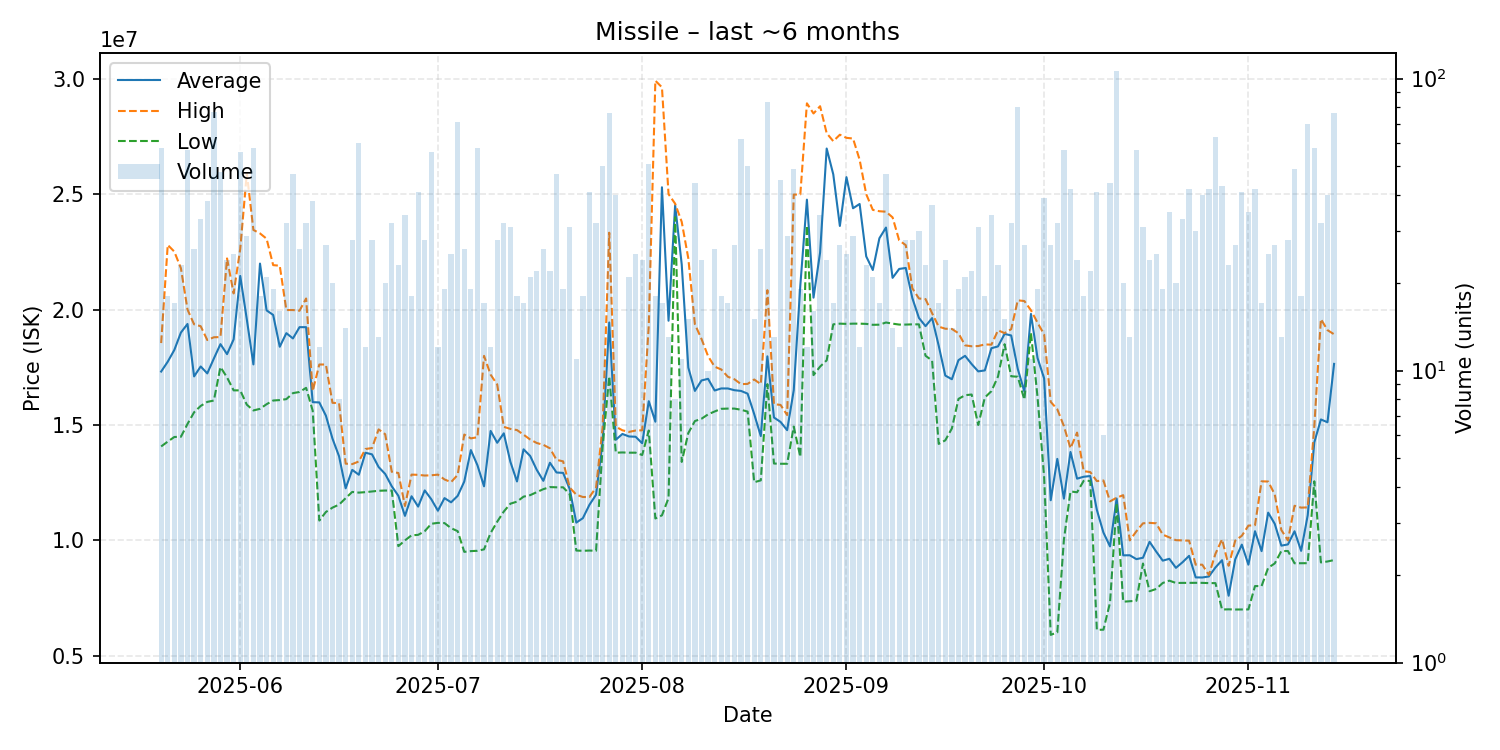

Values plotted in this chart, from the file beside it:
date, average, highest, lowest, order_count, volume
2025-05-20, 17314828, 18550000, 14070000, 31, 58
2025-05-21, 17741667, 22800000, 14280000, 14, 18
2025-05-22, 18251176, 22510000, 14480000, 13, 17
2025-05-23, 19004783, 21790000, 14490000, 20, 23
2025-05-24, 19376491, 20000000, 15045000, 55, 57
2025-05-25, 17104615, 19360000, 15550000, 22, 26
2025-05-26, 17535455, 19280000, 15825000, 26, 33
2025-05-27, 17234711, 18680000, 16000000, 21, 38
2025-05-28, 17879481, 18800000, 16060000, 36, 77
2025-05-29, 18502708, 18810000, 17510000, 27, 48
2025-05-30, 18068750, 22215000, 17060000, 20, 24
2025-05-31, 18708400, 20700000, 16500000, 18, 25
2025-06-01, 21458750, 22625000, 16500000, 53, 56
2025-06-02, 19574828, 25905000, 15880000, 21, 29
2025-06-03, 17623793, 23450000, 15630000, 21, 58
2025-06-04, 21992222, 23300000, 15700000, 17, 18
2025-06-05, 19966190, 23070000, 15900000, 12, 21
2025-06-06, 19766842, 21925000, 16060000, 16, 19
2025-06-07, 18389375, 21900000, 16080000, 12, 16
2025-06-08, 18978438, 19980000, 16120000, 23, 32
2025-06-09, 18748723, 19980000, 16380000, 26, 47
2025-06-10, 19238077, 19950000, 16430000, 20, 26
2025-06-11, 19237188, 20480000, 16610000, 20, 32
2025-06-12, 15988947, 16470000, 15620000, 14, 38
2025-06-13, 15977500, 17620000, 10860000, 10, 12
2025-06-14, 15405185, 17620000, 11230000, 23, 27
2025-06-15, 14410500, 15960000, 11420000, 18, 20
2025-06-16, 13643750, 15945000, 11550000, 7, 8
2025-06-17, 12257143, 13325000, 11830000, 10, 14
2025-06-18, 13056071, 13305000, 12100000, 22, 28
2025-06-19, 12844667, 13420000, 12070000, 31, 60
2025-06-20, 13797500, 13960000, 12090000, 10, 12
2025-06-21, 13728214, 14000000, 12120000, 28, 28
2025-06-22, 13179231, 14810000, 12150000, 9, 13
2025-06-23, 12878500, 14600000, 12160000, 17, 20
2025-06-24, 12342500, 12970000, 12160000, 22, 32
2025-06-25, 11932522, 12920000, 9751000, 16, 23
2025-06-26, 11062647, 11490000, 10000000, 26, 34
2025-06-27, 11911667, 12850000, 10220000, 14, 18
2025-06-28, 11463659, 12840000, 10240000, 21, 41
2025-06-29, 12166071, 12810000, 10400000, 22, 28
2025-06-30, 11781429, 12820000, 10720000, 29, 56
2025-07-01, 11285833, 12850000, 10760000, 10, 12
2025-07-02, 11832105, 12640000, 10750000, 19, 19
2025-07-03, 11650000, 12525000, 10530000, 17, 25
2025-07-04, 11929620, 12840000, 10400000, 25, 71
2025-07-05, 12549462, 14585000, 9503500, 23, 26
2025-07-06, 13912737, 14420000, 9536000, 18, 19
2025-07-07, 13255690, 14470000, 9549000, 27, 58
2025-07-08, 12342529, 17995000, 9612000, 12, 17
2025-07-09, 14742500, 17180000, 10320000, 12, 12
2025-07-10, 14229286, 16755000, 10810000, 21, 28
2025-07-11, 14638750, 14920000, 11250000, 11, 32
2025-07-12, 13402903, 14830000, 11590000, 26, 31
2025-07-13, 12553333, 14780000, 11680000, 13, 18
2025-07-14, 13945882, 14580000, 11895000, 16, 17
2025-07-15, 13659048, 14370000, 11960000, 20, 21
2025-07-16, 13056364, 14220000, 12090000, 20, 22
2025-07-17, 12580769, 14140000, 12220000, 17, 26
2025-07-18, 13364545, 13990000, 12310000, 17, 22
... 119 more rows
